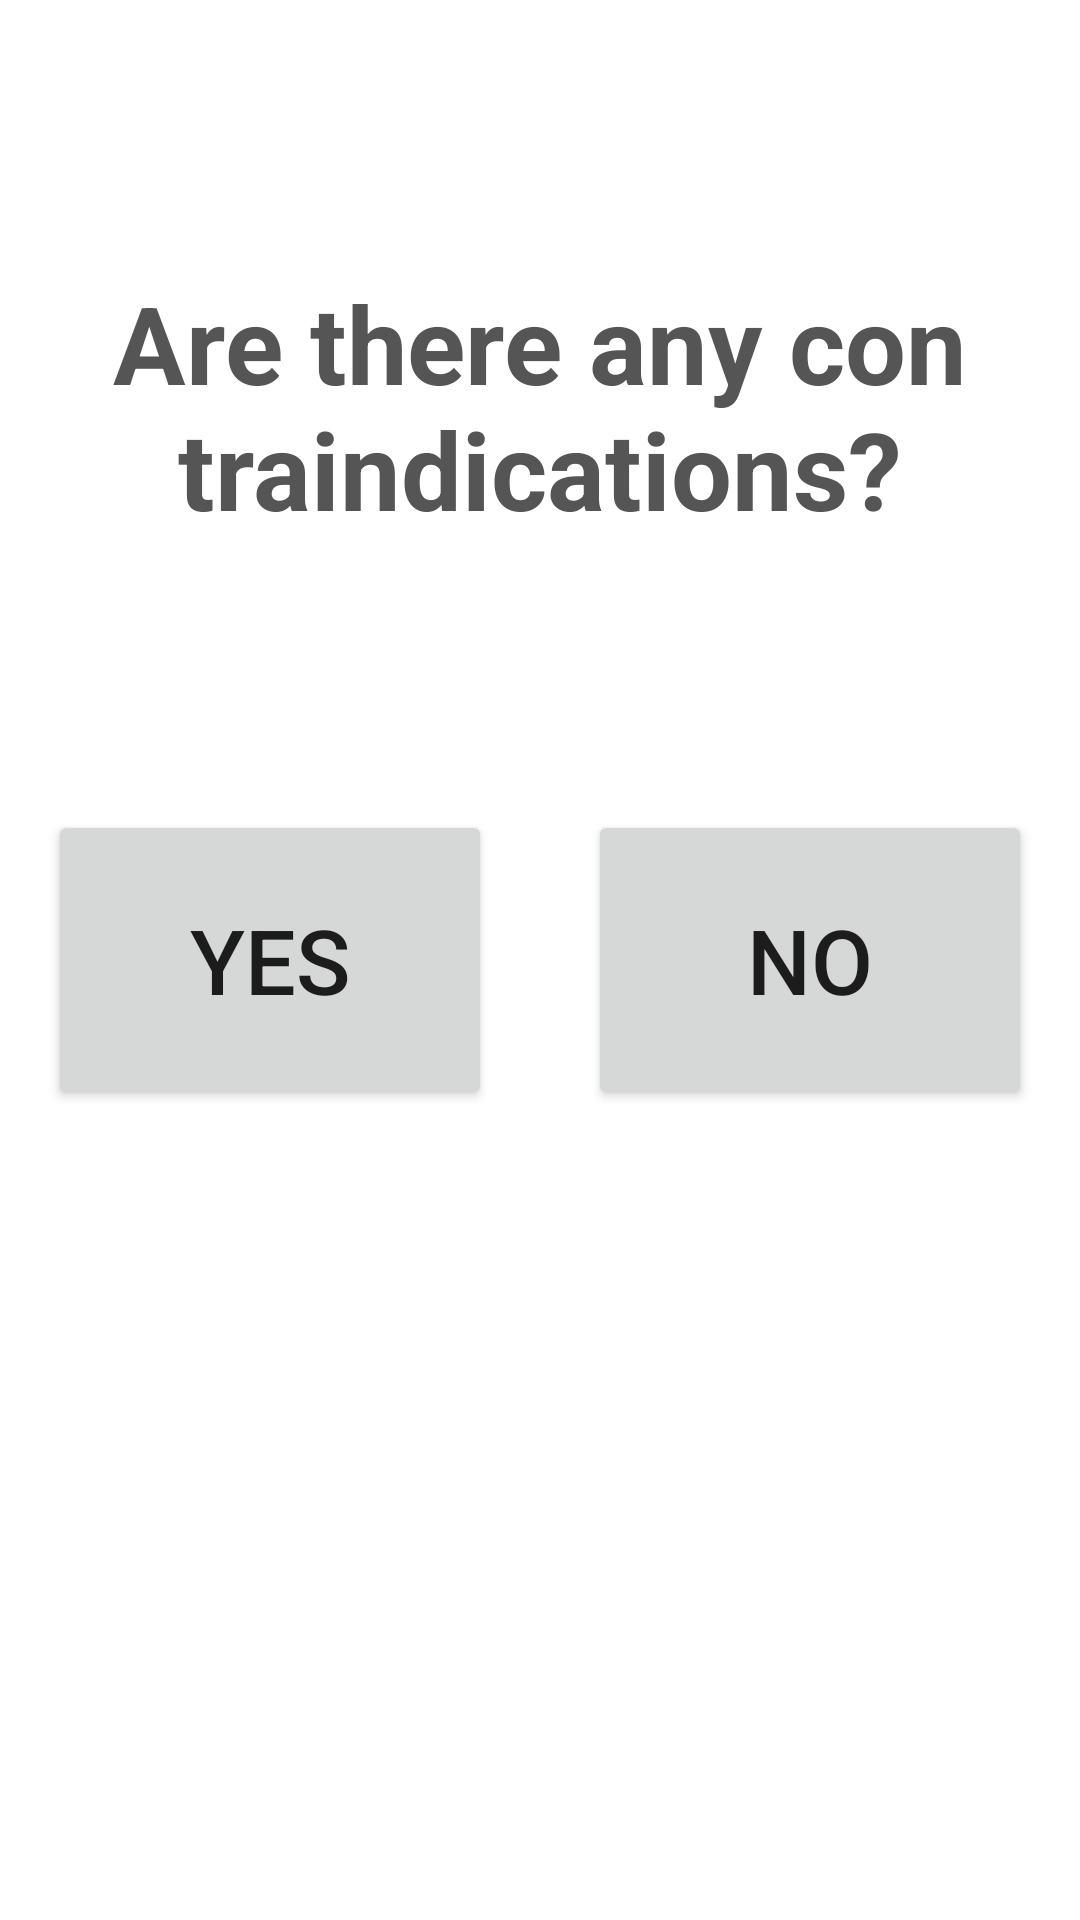

Produce the Android XML layout that renders to this screen, including the resource entries it uses.
<!-- AndroidManifest.xml: application theme AppTheme -->
<!-- res/layout/fragment_contraindications.xml -->
<?xml version="1.0" encoding="utf-8"?>
<layout xmlns:android="http://schemas.android.com/apk/res/android"
    xmlns:app="http://schemas.android.com/apk/res-auto"
    xmlns:tools="http://schemas.android.com/tools">

    <androidx.constraintlayout.widget.ConstraintLayout
        android:layout_width="match_parent"
        android:layout_height="match_parent"
        android:background="@color/white">

        <TextView
            android:id="@+id/textView_intro"
            android:layout_width="match_parent"
            android:layout_height="wrap_content"
            android:layout_marginHorizontal="32dp"
            android:layout_marginTop="16dp"
            android:layout_marginBottom="16dp"
            android:text="@string/contraindications_description"
            android:textAlignment="center"
            android:textAppearance="@style/ScreenTitle"
            app:layout_constraintEnd_toEndOf="parent"
            app:layout_constraintStart_toStartOf="parent"
            app:layout_constraintBottom_toTopOf="@id/btn_yes"
            app:layout_constraintTop_toTopOf="parent" />

        <Button
            android:id="@+id/btn_yes"
            android:layout_width="0dp"
            android:layout_height="100dp"
            android:layout_marginHorizontal="16dp"
            android:text="@string/general_label_yes"
            android:textSize="30sp"
            app:layout_constraintBottom_toBottomOf="parent"
            app:layout_constraintEnd_toStartOf="@id/btn_no"
            app:layout_constraintStart_toStartOf="parent"
            app:layout_constraintTop_toTopOf="parent"
            app:layout_constraintVertical_bias="0.5" />

        <Button
            android:id="@+id/btn_no"
            android:layout_width="0dp"
            android:layout_height="100dp"
            android:layout_marginHorizontal="16dp"
            android:text="@string/general_label_no"
            android:textSize="30sp"
            app:layout_constraintEnd_toEndOf="parent"
            app:layout_constraintStart_toEndOf="@id/btn_yes"
            app:layout_constraintTop_toTopOf="@id/btn_yes" />

    </androidx.constraintlayout.widget.ConstraintLayout>
</layout>
<!-- resources referenced by this layout -->
<resources>
  <color name="white">#FFFFFFFF</color>
  <string name="contraindications_description">Are there any contraindications?</string>
  <string name="general_label_no">No</string>
  <string name="general_label_yes">Yes</string>
  <style name="ScreenTitle">
          <item name="android:textStyle">bold</item>
          <item name="android:textSize">36sp</item>
          <item name="android:textColor">@color/colorTextOnLight</item>
          <item name="android:textAlignment">center</item>
      </style>
  <style name="AppTheme" parent="Theme.MaterialComponents.Light.DarkActionBar">
          <item name="colorPrimary">@color/colorPrimary</item>
          <item name="colorPrimaryDark">@color/colorPrimaryDark</item>
          <item name="colorAccent">@color/colorAccent</item>
          <item name="colorSecondary">@color/colorSecondary</item>
      </style>
  <color name="colorTextOnLight">#555555</color>
  <color name="colorPrimary">#1E6746</color>
  <color name="colorPrimaryDark">#13422d</color>
  <color name="colorAccent">#1E6746</color>
  <color name="colorSecondary">#8CC63F</color>
</resources>
